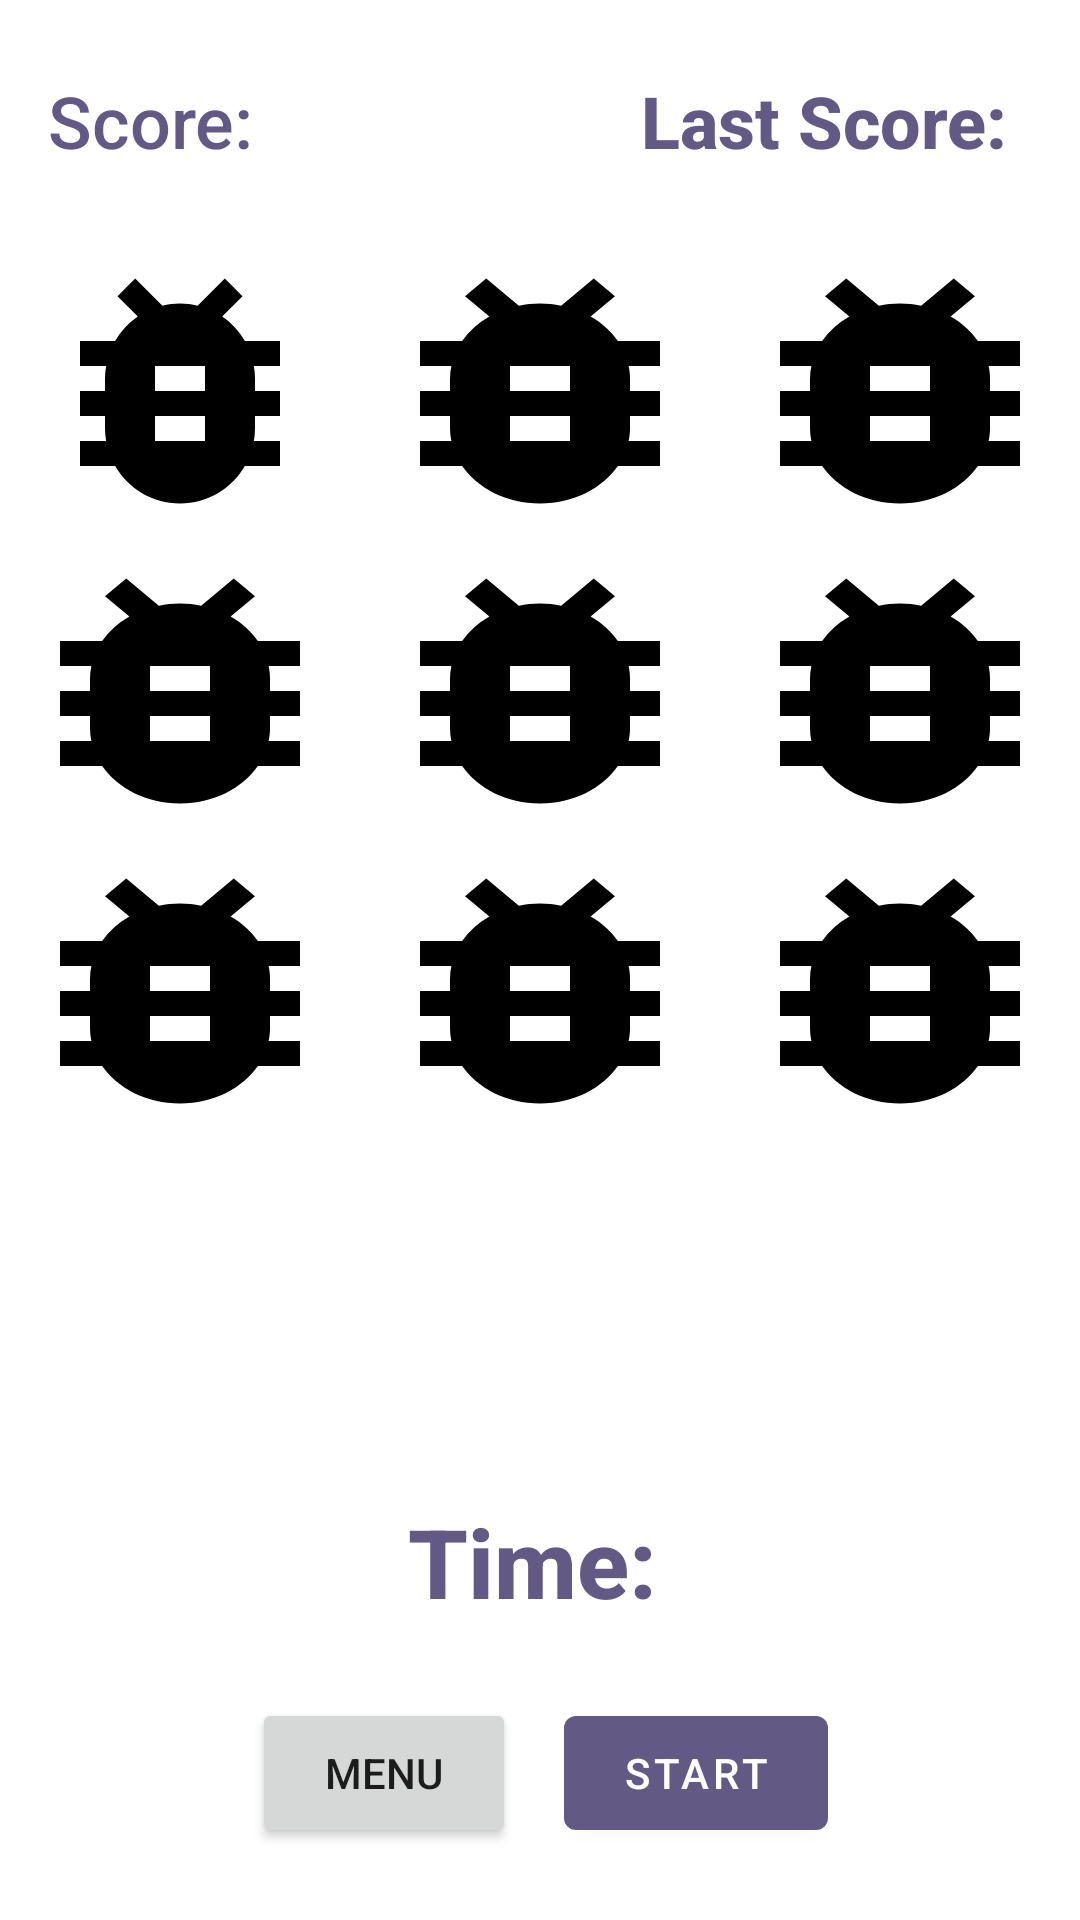

Layout XML and referenced resources for this Android screen:
<!-- AndroidManifest.xml: application theme Theme.SmashBug -->
<!-- res/layout/fragment_second.xml -->
<?xml version="1.0" encoding="utf-8"?>
<androidx.constraintlayout.widget.ConstraintLayout xmlns:android="http://schemas.android.com/apk/res/android"
    xmlns:app="http://schemas.android.com/apk/res-auto"
    xmlns:tools="http://schemas.android.com/tools"
    android:layout_width="match_parent"
    android:layout_height="match_parent"
    tools:context=".GameFragment">

    <LinearLayout
        android:id="@+id/linearLayout"
        android:layout_width="match_parent"
        android:layout_height="wrap_content"
        android:layout_marginStart="16dp"
        android:layout_marginTop="24dp"
        android:layout_marginEnd="16dp"
        android:orientation="horizontal"
        android:textStyle="bold"
        app:layout_constraintEnd_toEndOf="parent"
        app:layout_constraintStart_toStartOf="parent"
        app:layout_constraintTop_toTopOf="parent">

        <androidx.constraintlayout.widget.ConstraintLayout
            android:layout_width="match_parent"
            android:layout_height="wrap_content">

            <TextView
                android:id="@+id/tvScoreTitle"
                android:layout_width="wrap_content"
                android:layout_height="wrap_content"
                android:fontFamily="sans-serif-medium"
                android:text="Score:"
                android:textColor="@color/blue_magenta_light"
                android:textSize="24sp"
                app:layout_constraintStart_toStartOf="parent"
                app:layout_constraintTop_toTopOf="parent" />

            <TextView
                android:id="@+id/tvScore"
                android:layout_width="wrap_content"
                android:layout_height="wrap_content"
                android:layout_marginStart="10dp"
                android:fontFamily="sans-serif-medium"
                android:textColor="@color/blue_magenta_light"
                android:textSize="24sp"
                android:textStyle="bold"
                app:layout_constraintStart_toEndOf="@id/tvScoreTitle"
                app:layout_constraintTop_toTopOf="parent" />


            <TextView
                android:id="@+id/tvLastScoreTitle"
                android:layout_width="wrap_content"
                android:layout_height="wrap_content"
                android:layout_marginStart="12dp"
                android:layout_marginEnd="8dp"
                android:fontFamily="sans-serif-medium"
                android:text="Last Score:"
                android:textColor="@color/blue_magenta_light"
                android:textSize="24sp"
                android:textStyle="bold"
                app:layout_constraintEnd_toStartOf="@id/tvLastScore" />

            <TextView
                android:id="@+id/tvLastScore"
                android:layout_width="wrap_content"
                android:layout_height="wrap_content"
                android:layout_gravity="end"
                android:layout_marginStart="12dp"
                android:fontFamily="sans-serif-medium"
                android:textColor="@color/blue_magenta_light"
                android:textSize="24sp"
                android:textStyle="bold"
                app:layout_constraintEnd_toEndOf="parent" />

        </androidx.constraintlayout.widget.ConstraintLayout>
    </LinearLayout>


    <LinearLayout
        android:id="@+id/llSmashBug"
        android:layout_width="0dp"
        android:layout_height="0dp"
        android:orientation="vertical"
        app:layout_constraintBottom_toTopOf="@+id/llScore"
        app:layout_constraintEnd_toEndOf="parent"
        app:layout_constraintStart_toStartOf="parent"
        app:layout_constraintTop_toBottomOf="@id/linearLayout">

        <LinearLayout
            android:id="@+id/linearLayout2"
            android:layout_width="match_parent"
            android:layout_height="wrap_content"
            android:layout_marginTop="24dp"
            android:weightSum="3">

            <ImageView
                android:id="@+id/imageView"
                android:layout_width="0dp"
                android:layout_height="100dp"
                android:layout_weight="1"
                android:scaleType="fitCenter"
                android:src="@drawable/ic_bug" />

            <ImageView
                android:id="@+id/imageView2"
                android:layout_width="0dp"
                android:layout_height="100dp"
                android:layout_weight="1"
                android:background="@drawable/ic_bug"
                android:scaleType="fitCenter" />

            <ImageView
                android:id="@+id/imageView3"
                android:layout_width="0dp"
                android:layout_height="100dp"
                android:layout_weight="1"
                android:background="@drawable/ic_bug"
                android:scaleType="fitCenter" />


        </LinearLayout>

        <LinearLayout
            android:id="@+id/linearLayout3"
            android:layout_width="match_parent"
            android:layout_height="wrap_content"
            android:weightSum="3"
            app:layout_constraintEnd_toEndOf="parent"
            app:layout_constraintStart_toStartOf="parent"
            app:layout_constraintTop_toBottomOf="@id/linearLayout2">

            <ImageView
                android:id="@+id/imageView4"
                android:layout_width="0dp"
                android:layout_height="100dp"
                android:layout_weight="1"
                android:background="@drawable/ic_bug"
                android:scaleType="fitCenter" />

            <ImageView
                android:id="@+id/imageView5"
                android:layout_width="0dp"
                android:layout_height="100dp"
                android:layout_weight="1"
                android:background="@drawable/ic_bug"
                android:scaleType="fitCenter" />

            <ImageView
                android:id="@+id/imageView6"
                android:layout_width="0dp"
                android:layout_height="100dp"
                android:layout_weight="1"
                android:background="@drawable/ic_bug"
                android:scaleType="fitCenter" />


        </LinearLayout>

        <LinearLayout
            android:id="@+id/linearLayout5"
            android:layout_width="match_parent"
            android:layout_height="wrap_content"
            android:weightSum="3"
            app:layout_constraintEnd_toEndOf="parent"
            app:layout_constraintStart_toStartOf="parent"
            app:layout_constraintTop_toBottomOf="@id/linearLayout3">

            <ImageView
                android:id="@+id/imageView7"
                android:layout_width="0dp"
                android:layout_height="100dp"
                android:layout_weight="1"
                android:background="@drawable/ic_bug"
                android:scaleType="fitCenter" />

            <ImageView
                android:id="@+id/imageView8"
                android:layout_width="0dp"
                android:layout_height="100dp"
                android:layout_weight="1"
                android:background="@drawable/ic_bug"
                android:scaleType="fitCenter" />

            <ImageView
                android:id="@+id/imageView9"
                android:layout_width="0dp"
                android:layout_height="100dp"
                android:layout_weight="1"
                android:background="@drawable/ic_bug"
                android:scaleType="fitCenter" />


        </LinearLayout>

    </LinearLayout>

    <LinearLayout
        android:id="@+id/llScore"
        android:layout_width="wrap_content"
        android:layout_height="wrap_content"
        android:layout_marginBottom="24dp"
        android:orientation="horizontal"
        app:layout_constraintBottom_toTopOf="@+id/llButtons"
        app:layout_constraintEnd_toEndOf="parent"
        app:layout_constraintStart_toStartOf="parent">

        <TextView
            android:id="@+id/tvTimeTitle"
            android:layout_width="wrap_content"
            android:layout_height="wrap_content"
            android:fontFamily="sans-serif-medium"
            android:text="Time:"
            android:textColor="@color/blue_magenta_light"
            android:textSize="32sp"
            android:textStyle="bold" />

        <TextView
            android:id="@+id/tvTime"
            android:layout_width="wrap_content"
            android:layout_height="wrap_content"
            android:layout_marginStart="5dp"
            android:fontFamily="sans-serif-medium"
            android:textColor="@color/blue_magenta_light"
            android:textSize="32sp"
            android:textStyle="bold"
            app:layout_constraintBottom_toTopOf="@+id/button_second"
            app:layout_constraintEnd_toEndOf="parent"
            app:layout_constraintHorizontal_bias="0.5"
            app:layout_constraintStart_toEndOf="@+id/tvTimeTitle"
            app:layout_constraintTop_toBottomOf="@+id/gridLayout" />

    </LinearLayout>

    <LinearLayout
        android:id="@+id/llButtons"
        android:layout_width="wrap_content"
        android:layout_height="wrap_content"
        android:layout_marginBottom="24dp"
        android:orientation="horizontal"
        app:layout_constraintBottom_toBottomOf="parent"
        app:layout_constraintEnd_toEndOf="parent"
        app:layout_constraintStart_toStartOf="parent">

        <Button
            android:id="@+id/btnMenu"
            android:layout_width="wrap_content"
            android:layout_height="50dp"
            android:text="MENU" />

        <com.google.android.material.button.MaterialButton
            android:id="@+id/btnRestart"
            android:layout_width="wrap_content"
            android:layout_height="50dp"
            android:layout_marginStart="16dp"
            android:text="START"/>

    </LinearLayout>
</androidx.constraintlayout.widget.ConstraintLayout>
<!-- resources referenced by this layout -->
<resources>
  <color name="blue_magenta_light">#635985</color>
  <!-- drawable ic_bug (drawable) -->
  <vector xmlns:android="http://schemas.android.com/apk/res/android"
      android:width="48dp"
      android:height="48dp"
      android:viewportWidth="48"
      android:viewportHeight="48">
    <path
        android:fillColor="#FF000000"
        android:pathData="M40,16h-5.62c-0.9,-1.56 -2.14,-2.91 -3.63,-3.92L34,8.83 31.17,6l-4.35,4.35c-0.9,-0.22 -1.85,-0.35 -2.82,-0.35 -0.97,0 -1.92,0.13 -2.82,0.35L16.83,6 14,8.83l3.25,3.25A11.947,11.947 0,0 0,13.62 16L8,16v4h4.18c-0.11,0.65 -0.18,1.32 -0.18,2v2L8,24v4h4v2c0,0.68 0.07,1.35 0.18,2L8,32v4h5.62c2.07,3.58 5.94,6 10.38,6s8.31,-2.42 10.38,-6L40,36v-4h-4.18c0.11,-0.65 0.18,-1.32 0.18,-2v-2h4v-4h-4v-2c0,-0.68 -0.07,-1.35 -0.18,-2L40,20v-4zM28,32h-8v-4h8v4zM28,24h-8v-4h8v4z"/>
  </vector>
  <style name="Theme.SmashBug" parent="Theme.MaterialComponents.DayNight.NoActionBar">
          
          <item name="colorPrimary">@color/blue_magenta_light</item>
          <item name="colorPrimaryVariant">@color/blue_magenta</item>
          <item name="colorOnPrimary">@color/white</item>
          
          <item name="colorSecondary">@color/teal_200</item>
          <item name="colorSecondaryVariant">@color/teal_700</item>
          <item name="colorOnSecondary">@color/black</item>
          
          <item name="android:statusBarColor">?attr/colorPrimaryVariant</item>
          
      </style>
  <color name="blue_magenta">#443C68</color>
  <color name="white">#FFFFFFFF</color>
  <color name="teal_200">#FF03DAC5</color>
  <color name="teal_700">#FF018786</color>
  <color name="black">#18122B</color>
</resources>
